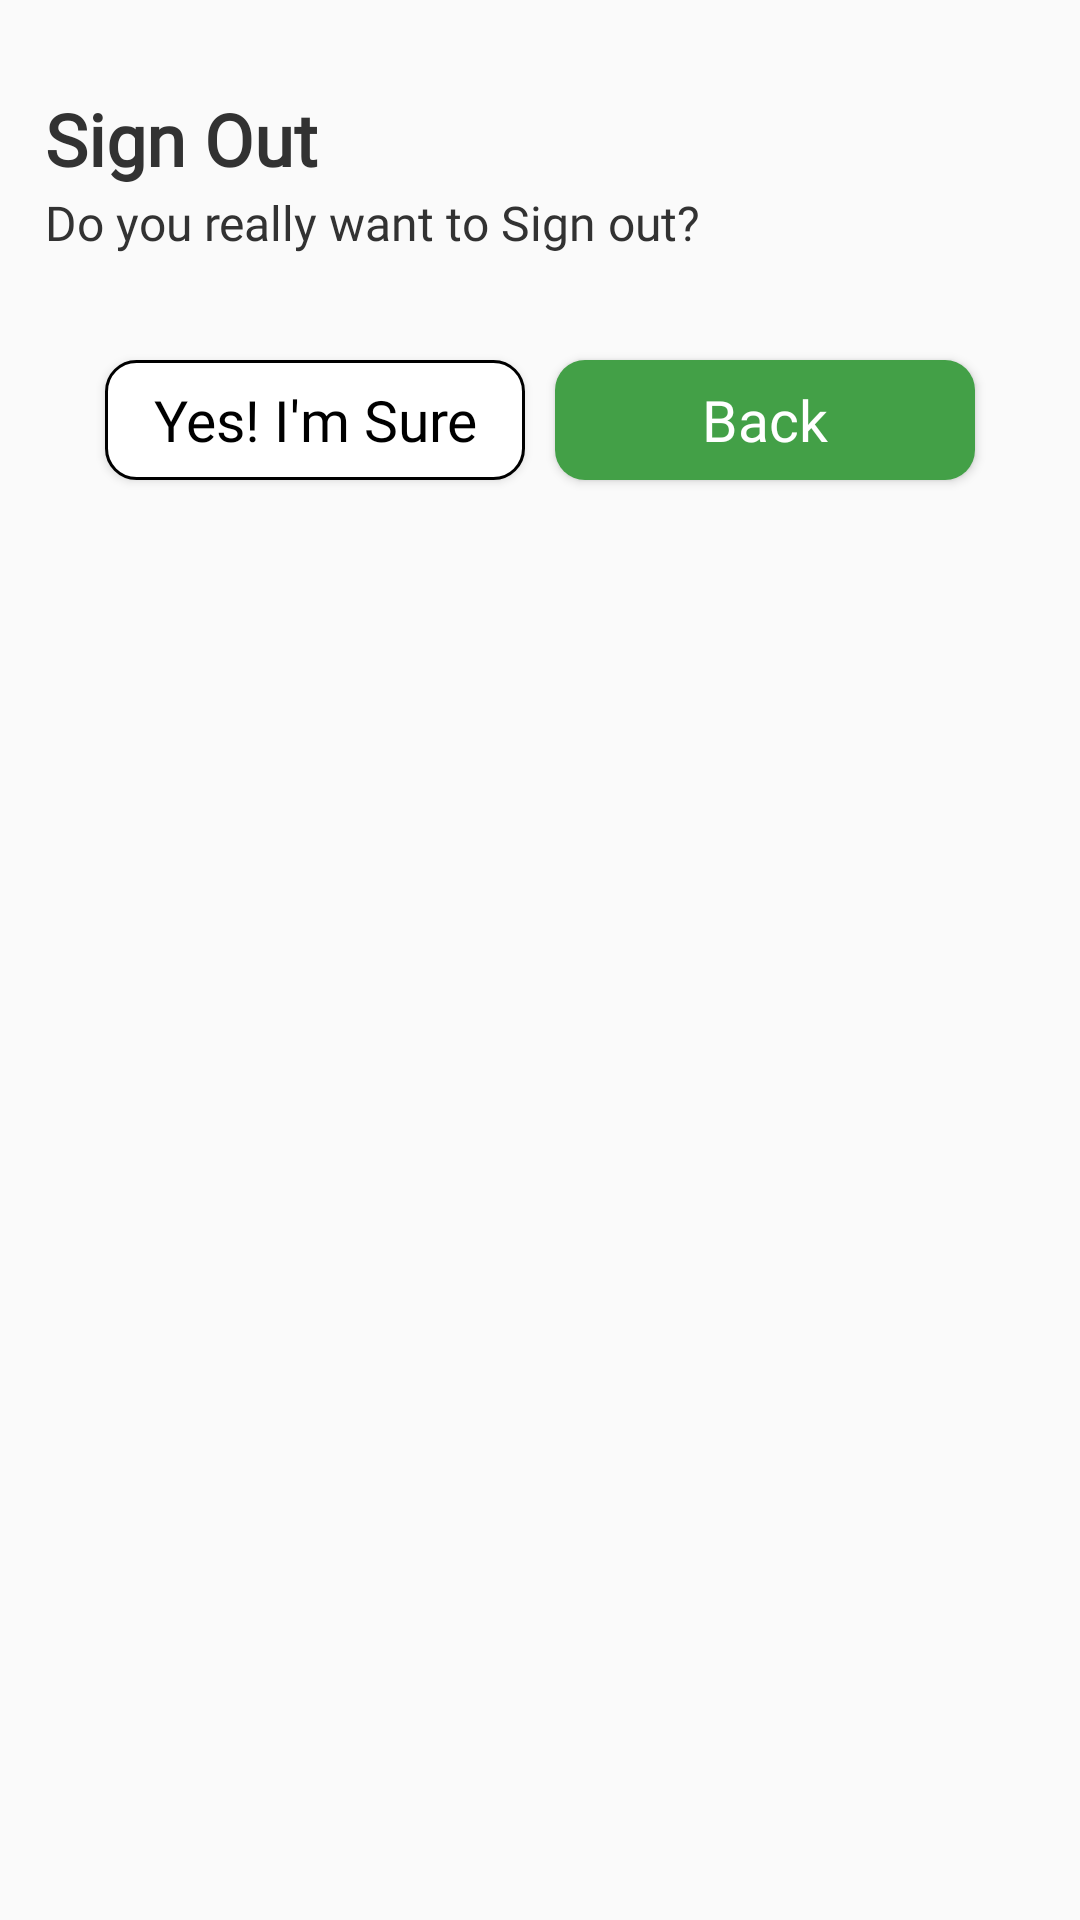

Produce the Android XML layout that renders to this screen, including the resource entries it uses.
<!-- AndroidManifest.xml: application theme AppTheme -->
<!-- res/layout/layout_sign_out.xml -->
<?xml version="1.0" encoding="utf-8"?>
<RelativeLayout xmlns:android="http://schemas.android.com/apk/res/android"
    android:layout_width="match_parent"
    android:layout_height="wrap_content"
    android:orientation="vertical">

    <ImageView
        android:id="@+id/btn_cancel"
        android:layout_width="30dp"
        android:layout_height="40dp"
        android:layout_alignParentRight="true"
        android:layout_marginRight="5dp"
        android:src="@drawable/ic_close_black_24dp" />

    <LinearLayout
        android:layout_width="match_parent"
        android:layout_height="wrap_content"
        android:layout_marginLeft="15dp"
        android:layout_marginTop="30dp"
        android:layout_marginRight="15dp"
        android:layout_marginBottom="30dp"
        android:orientation="vertical">


        <TextView
            android:layout_width="wrap_content"
            android:layout_height="wrap_content"
            android:layout_gravity="center_vertical"
            android:layout_marginTop="0dp"
            android:fontFamily="@font/product_sans_regular"
            android:text="Sign Out "
            android:textColor="@color/dark_background"
            android:textSize="24sp"
            android:textStyle="bold" />


        <TextView
            android:layout_width="wrap_content"
            android:layout_height="wrap_content"
            android:layout_gravity="center_vertical"
            android:layout_marginTop="1dp"
            android:fontFamily="@font/product_sans_regular"
            android:text="Do you really want to Sign out? "
            android:textColor="@color/dark_background"
            android:textSize="16sp"
            android:textStyle="normal" />

        <LinearLayout
            android:layout_gravity="center_horizontal"
            android:gravity="center_horizontal"
            android:layout_width="match_parent"
            android:layout_height="wrap_content"
            android:layout_marginTop="30dp"
            android:orientation="horizontal">

            <Button
                android:layout_margin="5dp"
                android:id="@+id/btn_sign_out"
                android:layout_width="140dp"
                android:layout_height="40dp"
                android:layout_below="@+id/rdi_group"
                android:layout_gravity="center"
                android:background="@drawable/button_design12"
                android:fontFamily="@font/product_sans_regular"
                android:text="Yes! I'm Sure"
                android:textAllCaps="false"
                android:textColor="#000000"
                android:textSize="19sp" />

            <Button
                android:layout_margin="5dp"
                android:id="@+id/btn_no"
                android:layout_width="140dp"
                android:layout_height="40dp"
                android:layout_below="@+id/rdi_group"
                android:layout_gravity="center"
                android:background="@drawable/button_design9"
                android:fontFamily="@font/product_sans_regular"
                android:text="Back"
                android:textAllCaps="false"
                android:textColor="#FFFFFF"
                android:textSize="19sp" />

        </LinearLayout>


    </LinearLayout>

</RelativeLayout>
<!-- resources referenced by this layout -->
<resources>
  <color name="dark_background">#323232</color>
  <!-- drawable button_design12 (drawable) -->
  <?xml version="1.0" encoding="utf-8"?>
  <shape xmlns:android="http://schemas.android.com/apk/res/android" android:shape="rectangle" >
      <corners
          android:topRightRadius="10dp"
          android:topLeftRadius="10dp"
          android:bottomLeftRadius="10dp"
          android:bottomRightRadius="10dp"
  
          />
      <solid
          android:color="@color/color_white"
          />
      <padding
          android:left="0dp"
          android:top="0dp"
          android:right="0dp"
          android:bottom="0dp"
          />
      <size
          android:width="200dp"
          android:height="50dp"
          />
  
      <stroke
          android:width="1dp"
          android:color="@color/color_black"/>
  
  </shape>
  <!-- drawable button_design9 (drawable) -->
  <?xml version="1.0" encoding="utf-8"?>
  <shape xmlns:android="http://schemas.android.com/apk/res/android" android:shape="rectangle" >
      <corners
          android:topRightRadius="10dp"
          android:topLeftRadius="10dp"
          android:bottomLeftRadius="10dp"
          android:bottomRightRadius="10dp"
  
          />
      <solid
          android:color="@color/colorPrimary"
          />
      <padding
          android:left="0dp"
          android:top="0dp"
          android:right="0dp"
          android:bottom="0dp"
          />
      <size
          android:width="200dp"
          android:height="50dp"
          />
  
  </shape>
  <style name="AppTheme" parent="Theme.AppCompat.Light.NoActionBar">
          
          <item name="colorPrimary">@color/colorPrimary</item>
          <item name="colorPrimaryDark">@color/colorPrimaryDark</item>
          <item name="colorAccent">@color/colorAccent</item>
  
      </style>
  <color name="color_white">#FFFFFF</color>
  <color name="color_black">#000000</color>
  <color name="colorPrimary">#43a047</color>
  <color name="colorPrimaryDark">#43a047</color>
  <color name="colorAccent">#43a047</color>
</resources>
